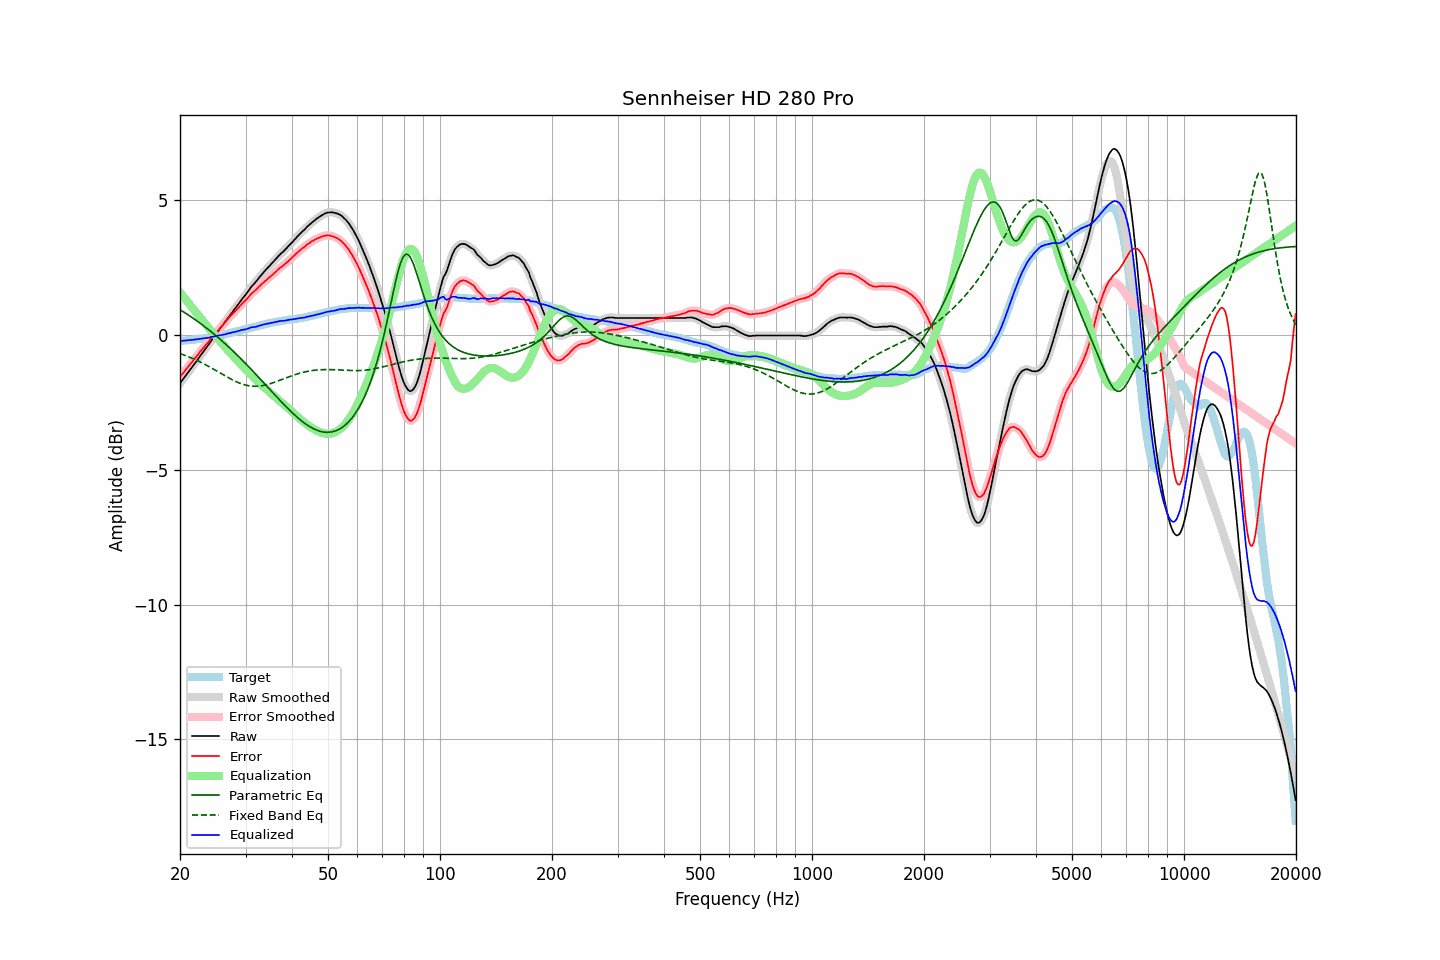

Data behind this chart, as committed beside it:
frequency, raw, error, smoothed, error_smoothed, equalization, parametric_eq, fixed_band_eq, equalized_raw, equalized_smoothed, target
20.00, -1.80, -1.57, -1.80, -1.57, 1.57, 0.92, -0.70, -0.24, -0.24, -0.24
20.20, -1.72, -1.49, -1.72, -1.49, 1.49, 0.89, -0.72, -0.23, -0.23, -0.24
20.40, -1.64, -1.42, -1.64, -1.42, 1.42, 0.85, -0.74, -0.22, -0.23, -0.23
20.61, -1.56, -1.35, -1.56, -1.34, 1.34, 0.81, -0.77, -0.22, -0.22, -0.22
20.81, -1.48, -1.27, -1.48, -1.27, 1.27, 0.77, -0.79, -0.21, -0.21, -0.22
21.02, -1.40, -1.20, -1.40, -1.19, 1.20, 0.74, -0.81, -0.21, -0.21, -0.21
21.23, -1.32, -1.12, -1.32, -1.12, 1.12, 0.70, -0.84, -0.20, -0.20, -0.21
21.44, -1.24, -1.05, -1.24, -1.05, 1.05, 0.66, -0.86, -0.19, -0.19, -0.20
21.66, -1.16, -0.98, -1.16, -0.97, 0.97, 0.62, -0.89, -0.19, -0.19, -0.19
21.87, -1.08, -0.90, -1.08, -0.90, 0.90, 0.57, -0.91, -0.18, -0.18, -0.19
22.09, -1.00, -0.83, -1.00, -0.83, 0.82, 0.53, -0.94, -0.18, -0.18, -0.18
22.31, -0.92, -0.76, -0.92, -0.75, 0.75, 0.49, -0.97, -0.17, -0.17, -0.17
22.54, -0.83, -0.67, -0.84, -0.67, 0.68, 0.45, -1.00, -0.16, -0.16, -0.17
22.76, -0.75, -0.60, -0.75, -0.60, 0.60, 0.40, -1.03, -0.15, -0.15, -0.16
22.99, -0.67, -0.53, -0.67, -0.53, 0.53, 0.36, -1.06, -0.14, -0.14, -0.15
23.22, -0.59, -0.46, -0.59, -0.46, 0.46, 0.31, -1.09, -0.14, -0.14, -0.14
23.45, -0.51, -0.39, -0.51, -0.39, 0.39, 0.27, -1.12, -0.13, -0.13, -0.13
23.69, -0.43, -0.32, -0.43, -0.32, 0.31, 0.22, -1.15, -0.12, -0.12, -0.12
23.92, -0.35, -0.25, -0.35, -0.24, 0.24, 0.17, -1.18, -0.11, -0.11, -0.11
24.16, -0.26, -0.17, -0.27, -0.17, 0.17, 0.13, -1.22, -0.09, -0.09, -0.10
24.40, -0.18, -0.10, -0.18, -0.10, 0.10, 0.08, -1.25, -0.08, -0.08, -0.08
24.65, -0.10, -0.04, -0.10, -0.03, 0.03, 0.03, -1.28, -0.07, -0.07, -0.07
24.89, -0.02, 0.03, -0.02, 0.04, -0.04, -0.02, -1.32, -0.06, -0.06, -0.06
25.14, 0.07, 0.11, 0.06, 0.11, -0.11, -0.07, -1.35, -0.04, -0.04, -0.05
25.39, 0.15, 0.18, 0.15, 0.18, -0.18, -0.12, -1.39, -0.03, -0.03, -0.04
25.65, 0.23, 0.25, 0.23, 0.25, -0.25, -0.17, -1.42, -0.02, -0.02, -0.03
25.91, 0.31, 0.31, 0.31, 0.31, -0.32, -0.23, -1.46, -0.01, -0.01, -0.01
26.16, 0.39, 0.38, 0.39, 0.38, -0.39, -0.28, -1.49, 0.00, -0.00, 0.00
26.43, 0.47, 0.45, 0.47, 0.45, -0.46, -0.33, -1.53, 0.01, 0.01, 0.01
26.69, 0.56, 0.53, 0.55, 0.53, -0.52, -0.39, -1.56, 0.03, 0.03, 0.02
26.96, 0.64, 0.59, 0.64, 0.59, -0.59, -0.44, -1.59, 0.05, 0.04, 0.04
27.23, 0.72, 0.66, 0.72, 0.66, -0.66, -0.50, -1.63, 0.06, 0.06, 0.05
27.50, 0.80, 0.72, 0.80, 0.72, -0.72, -0.55, -1.66, 0.07, 0.07, 0.07
27.77, 0.88, 0.79, 0.87, 0.79, -0.79, -0.61, -1.69, 0.09, 0.09, 0.08
28.05, 0.95, 0.84, 0.95, 0.85, -0.85, -0.67, -1.72, 0.10, 0.10, 0.10
28.33, 1.03, 0.91, 1.03, 0.91, -0.91, -0.72, -1.74, 0.11, 0.11, 0.11
28.62, 1.11, 0.97, 1.11, 0.97, -0.98, -0.78, -1.77, 0.13, 0.13, 0.13
28.90, 1.19, 1.04, 1.19, 1.04, -1.04, -0.84, -1.80, 0.15, 0.15, 0.14
29.19, 1.27, 1.10, 1.27, 1.10, -1.10, -0.90, -1.82, 0.17, 0.16, 0.16
29.48, 1.35, 1.17, 1.34, 1.17, -1.17, -0.96, -1.84, 0.18, 0.18, 0.17
29.78, 1.42, 1.22, 1.42, 1.23, -1.23, -1.02, -1.86, 0.19, 0.19, 0.19
30.08, 1.50, 1.29, 1.50, 1.29, -1.29, -1.08, -1.87, 0.20, 0.20, 0.20
30.38, 1.58, 1.35, 1.58, 1.35, -1.36, -1.14, -1.89, 0.22, 0.22, 0.22
30.68, 1.66, 1.42, 1.66, 1.42, -1.42, -1.21, -1.90, 0.24, 0.24, 0.23
30.99, 1.75, 1.49, 1.74, 1.49, -1.48, -1.27, -1.91, 0.27, 0.26, 0.25
31.30, 1.82, 1.55, 1.81, 1.55, -1.54, -1.33, -1.91, 0.28, 0.27, 0.26
31.61, 1.88, 1.59, 1.88, 1.60, -1.60, -1.39, -1.91, 0.28, 0.28, 0.28
31.93, 1.95, 1.65, 1.95, 1.65, -1.66, -1.46, -1.91, 0.29, 0.29, 0.29
32.24, 2.02, 1.70, 2.02, 1.71, -1.71, -1.52, -1.91, 0.30, 0.31, 0.31
32.57, 2.10, 1.77, 2.09, 1.77, -1.77, -1.59, -1.91, 0.33, 0.32, 0.32
32.89, 2.17, 1.82, 2.17, 1.82, -1.82, -1.65, -1.90, 0.34, 0.34, 0.34
33.22, 2.24, 1.88, 2.24, 1.88, -1.88, -1.71, -1.89, 0.36, 0.36, 0.35
33.55, 2.31, 1.93, 2.31, 1.93, -1.93, -1.78, -1.88, 0.38, 0.38, 0.37
33.89, 2.38, 1.99, 2.37, 1.99, -1.99, -1.84, -1.87, 0.39, 0.39, 0.38
34.23, 2.44, 2.03, 2.44, 2.04, -2.04, -1.91, -1.85, 0.40, 0.40, 0.40
34.57, 2.51, 2.09, 2.50, 2.09, -2.09, -1.97, -1.84, 0.42, 0.41, 0.41
34.92, 2.57, 2.14, 2.57, 2.14, -2.14, -2.04, -1.82, 0.42, 0.43, 0.42
35.27, 2.64, 2.19, 2.63, 2.19, -2.20, -2.10, -1.80, 0.44, 0.44, 0.44
35.62, 2.70, 2.24, 2.70, 2.24, -2.25, -2.17, -1.78, 0.45, 0.45, 0.45
35.97, 2.77, 2.30, 2.77, 2.30, -2.30, -2.23, -1.76, 0.47, 0.46, 0.46
... 635 more rows
